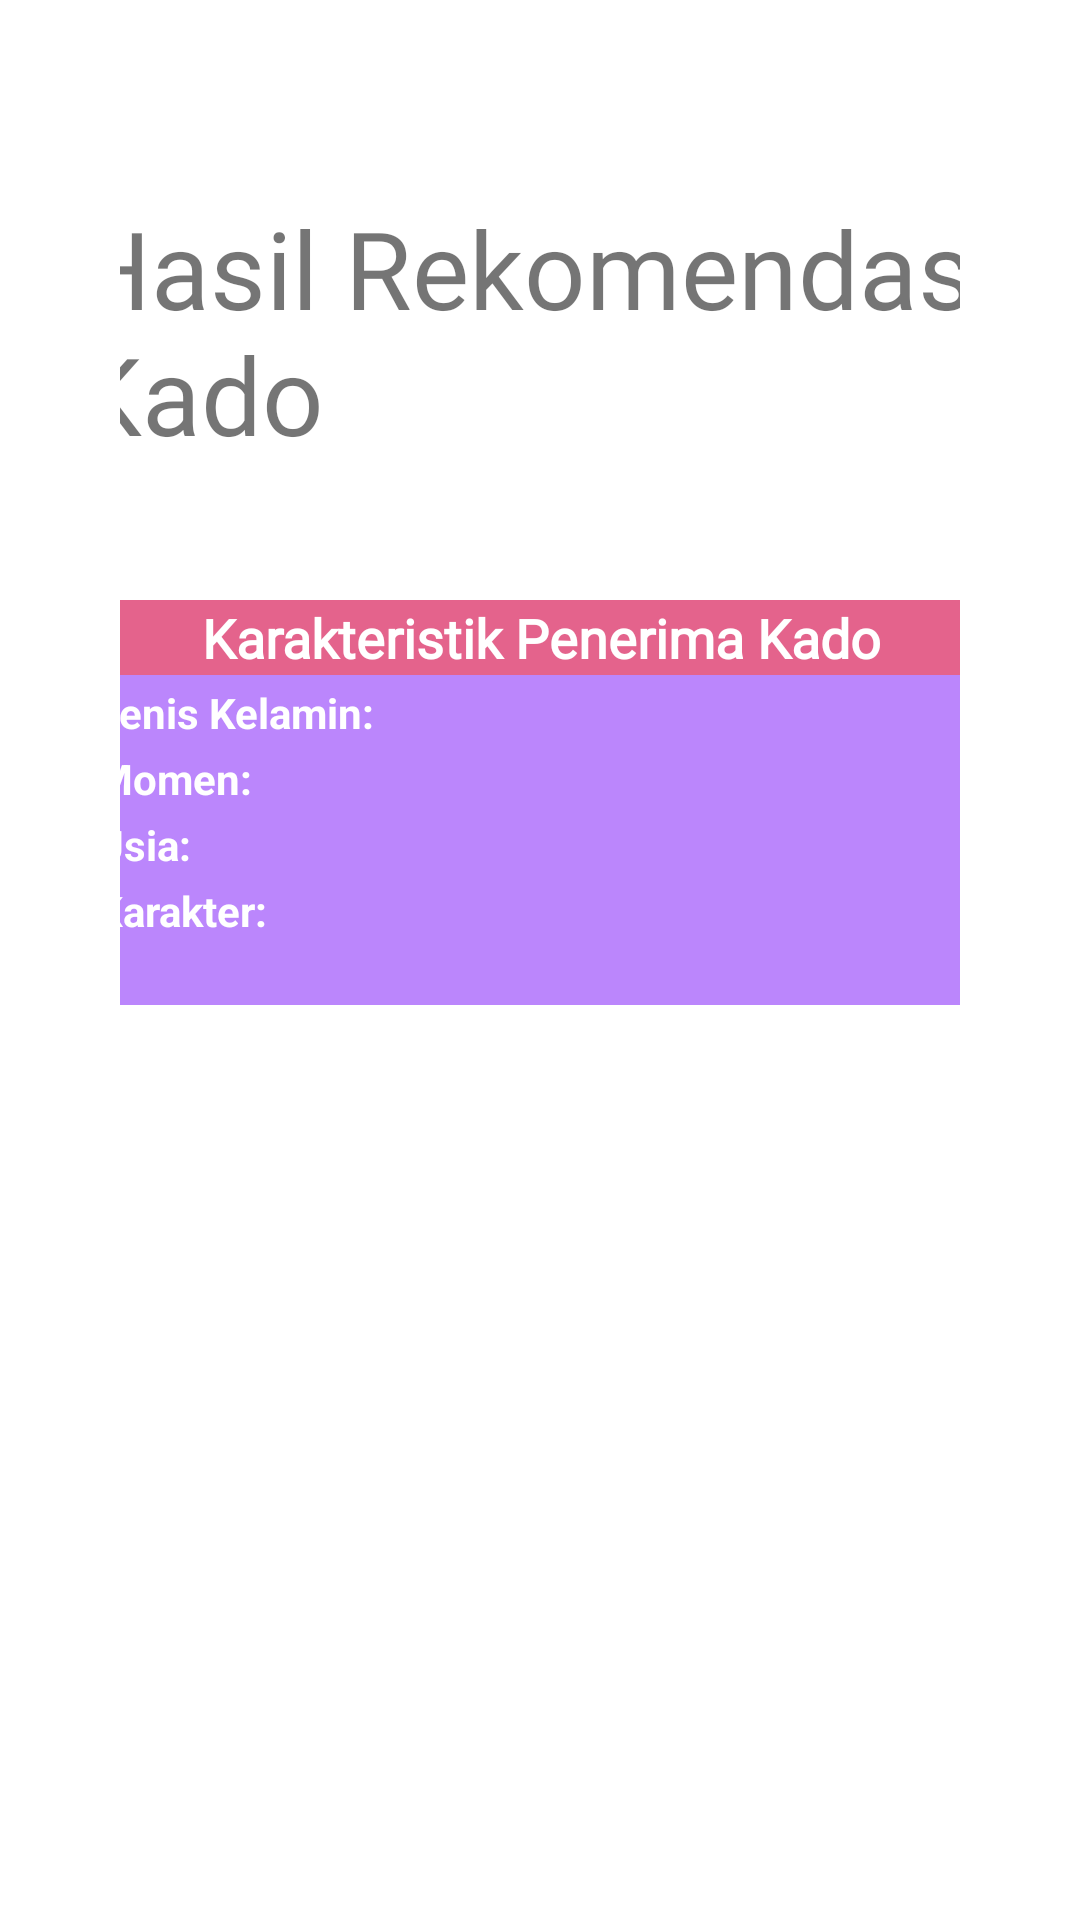

Reconstruct the res/layout file that produces this screen, plus the resources it refers to.
<!-- AndroidManifest.xml: application theme Theme.Kadoku_Ta -->
<!-- res/layout/activity_hasil.xml -->
<?xml version="1.0" encoding="utf-8"?>
<ScrollView xmlns:android="http://schemas.android.com/apk/res/android"
    xmlns:app="http://schemas.android.com/apk/res-auto"
    xmlns:tools="http://schemas.android.com/tools"
    android:layout_width="match_parent"
    android:layout_height="match_parent">

    <androidx.constraintlayout.widget.ConstraintLayout
        android:layout_width="match_parent"
        android:layout_height="wrap_content"
        android:padding="40dp"
        tools:context=".HasilActivity">

        <TextView
            android:id="@+id/textView9"
            android:layout_width="312dp"
            android:layout_height="135dp"
            android:layout_marginTop="25dp"
            android:fontFamily="@font/roboto_black"
            android:text="Hasil Rekomendasi Kado"
            android:textSize="36sp"
            app:layout_constraintBottom_toTopOf="@+id/relativeLayout"
            app:layout_constraintEnd_toEndOf="parent"
            app:layout_constraintHorizontal_bias="0.494"
            app:layout_constraintStart_toStartOf="parent"
            app:layout_constraintTop_toTopOf="parent"
            app:layout_constraintVertical_bias="0.755" />

        <RelativeLayout
            android:id="@+id/relativeLayout"
            android:layout_width="341dp"
            android:layout_height="135dp"
            android:layout_marginTop="100dp"
            android:background="@drawable/hasil_box"
            app:layout_constraintBottom_toBottomOf="parent"
            app:layout_constraintEnd_toEndOf="parent"
            app:layout_constraintStart_toStartOf="parent"
            app:layout_constraintTop_toTopOf="parent"
            app:layout_constraintVertical_bias="1.0"
            tools:ignore="MissingConstraints">

            <TextView
                android:id="@+id/textView17"
                android:layout_width="match_parent"
                android:layout_height="25dp"
                android:background="@drawable/box"
                android:fontFamily="@font/roboto_black"
                android:gravity="center"
                android:text="Karakteristik Penerima Kado"
                android:textColor="@color/white"
                android:textSize="18sp"
                android:textStyle="bold"
                tools:layout_editor_absoluteX="16dp"
                tools:layout_editor_absoluteY="194dp" />

            <TextView
                android:id="@+id/textViewJK"
                android:layout_width="236dp"
                android:layout_height="wrap_content"
                android:layout_below="@+id/textView17"
                android:layout_alignParentStart="true"
                android:layout_marginStart="22dp"
                android:layout_marginTop="3dp"
                android:fontFamily="sans-serif"
                android:gravity="left"
                android:text="Jenis Kelamin: "
                android:textColor="@color/white"
                android:textSize="14sp"
                android:textStyle="bold"
                tools:layout_editor_absoluteX="16dp"
                tools:layout_editor_absoluteY="194dp" />

            <TextView
                android:id="@+id/textViewMomen"
                android:layout_width="236dp"
                android:layout_height="wrap_content"
                android:layout_below="@+id/textViewJK"
                android:layout_alignParentStart="true"
                android:layout_marginStart="22dp"
                android:layout_marginTop="3dp"
                android:fontFamily="sans-serif"
                android:gravity="left"
                android:text="Momen: "
                android:textColor="@color/white"
                android:textSize="14sp"
                android:textStyle="bold"
                tools:layout_editor_absoluteX="16dp"
                tools:layout_editor_absoluteY="194dp" />

            <TextView
                android:id="@+id/textViewUsia"
                android:layout_width="236dp"
                android:layout_height="wrap_content"
                android:layout_below="@+id/textViewMomen"
                android:layout_alignParentStart="true"
                android:layout_marginStart="22dp"
                android:layout_marginTop="3dp"
                android:fontFamily="sans-serif"
                android:gravity="left"
                android:text="Usia: "
                android:textColor="@color/white"
                android:textSize="14sp"
                android:textStyle="bold"
                tools:layout_editor_absoluteX="16dp"
                tools:layout_editor_absoluteY="194dp" />

            <TextView
                android:id="@+id/textViewKarakter"
                android:layout_width="236dp"
                android:layout_height="wrap_content"
                android:layout_below="@+id/textViewUsia"
                android:layout_alignParentStart="true"
                android:layout_marginStart="22dp"
                android:layout_marginTop="3dp"
                android:fontFamily="sans-serif"
                android:gravity="left"
                android:text="Karakter: "
                android:textColor="@color/white"
                android:textSize="14sp"
                android:textStyle="bold"
                tools:layout_editor_absoluteX="16dp"
                tools:layout_editor_absoluteY="194dp" />

        </RelativeLayout>

        <Button
            android:id="@+id/buttonRekom"
            android:layout_width="341dp"
            android:layout_height="59dp"
            android:layout_marginTop="20dp"
            android:text="Lihat hasil rekomendasi"
            app:layout_constraintBottom_toBottomOf="parent"
            app:layout_constraintEnd_toEndOf="parent"
            app:layout_constraintStart_toStartOf="parent"
            app:layout_constraintTop_toBottomOf="@+id/relativeLayout"
            app:layout_constraintVertical_bias="0.0" />

        <TextView
            android:id="@+id/textViewJudul"
            android:layout_width="336dp"
            android:layout_height="43dp"
            android:layout_marginTop="20dp"
            android:text="Hasil Rekomendasi"
            android:textSize="34sp"
            app:layout_constraintEnd_toEndOf="parent"
            app:layout_constraintHorizontal_bias="0.0"
            app:layout_constraintStart_toStartOf="parent"
            android:visibility="invisible"
            app:layout_constraintTop_toBottomOf="@+id/buttonRekom" />

        <TextView
            android:id="@+id/textViewHasil"
            android:layout_width="336dp"
            android:layout_height="34dp"
            android:layout_marginTop="20dp"
            android:text="Hasil"
            android:textSize="20sp"
            android:visibility="invisible"
            app:layout_constraintEnd_toEndOf="parent"
            app:layout_constraintHorizontal_bias="0.0"
            app:layout_constraintStart_toStartOf="parent"
            app:layout_constraintTop_toBottomOf="@+id/textViewJudul" />


        <TextView
            android:id="@+id/textViewHasil2"
            android:layout_width="266dp"
            android:layout_height="32dp"
            android:layout_marginTop="10dp"
            android:text="-Jenis"
            android:textSize="20sp"
            android:visibility="invisible"
            app:layout_constraintEnd_toEndOf="parent"
            app:layout_constraintHorizontal_bias="0.7"
            app:layout_constraintStart_toStartOf="parent"
            app:layout_constraintTop_toBottomOf="@+id/textViewHasil" />
    </androidx.constraintlayout.widget.ConstraintLayout>
</ScrollView>
<!-- resources referenced by this layout -->
<resources>
  <!-- drawable box (drawable) -->
  <?xml version="1.0" encoding="utf-8"?>
  <shape xmlns:android="http://schemas.android.com/apk/res/android"
      android:shape="rectangle">
  
  
  
  
  
  
      <solid android:color="#A6FA5050"/>
      <corners
          android:radius="15dp"/>
  </shape>
  <!-- drawable hasil_box (drawable) -->
  <?xml version="1.0" encoding="utf-8"?>
  <shape xmlns:android="http://schemas.android.com/apk/res/android"
      android:shape="rectangle">
      <solid android:color="#FFBB86FC"/>
      <corners
          android:radius="15dp"/>
  </shape>
  <style name="Theme.Kadoku_Ta" parent="Theme.MaterialComponents.DayNight.DarkActionBar">
          
          <item name="colorPrimary">@color/purple_500</item>
          <item name="colorPrimaryVariant">@color/purple_700</item>
          <item name="colorOnPrimary">@color/white</item>
          
          <item name="colorSecondary">@color/teal_200</item>
          <item name="colorSecondaryVariant">@color/teal_700</item>
          <item name="colorOnSecondary">@color/black</item>
          
          <item name="android:statusBarColor" tools:targetApi="l">?attr/colorPrimaryVariant</item>
          
      </style>
  <!-- not gathered from this repository: default colours our renderer supplied (Android Studio template values) -->
  <color name="purple_500">#FF6200EE</color>
  <color name="purple_700">#FF3700B3</color>
  <color name="teal_200">#FF03DAC5</color>
  <color name="teal_700">#FF018786</color>
  <color name="black">#FF000000</color>
  <color name="white">#FFFFFFFF</color>
</resources>
